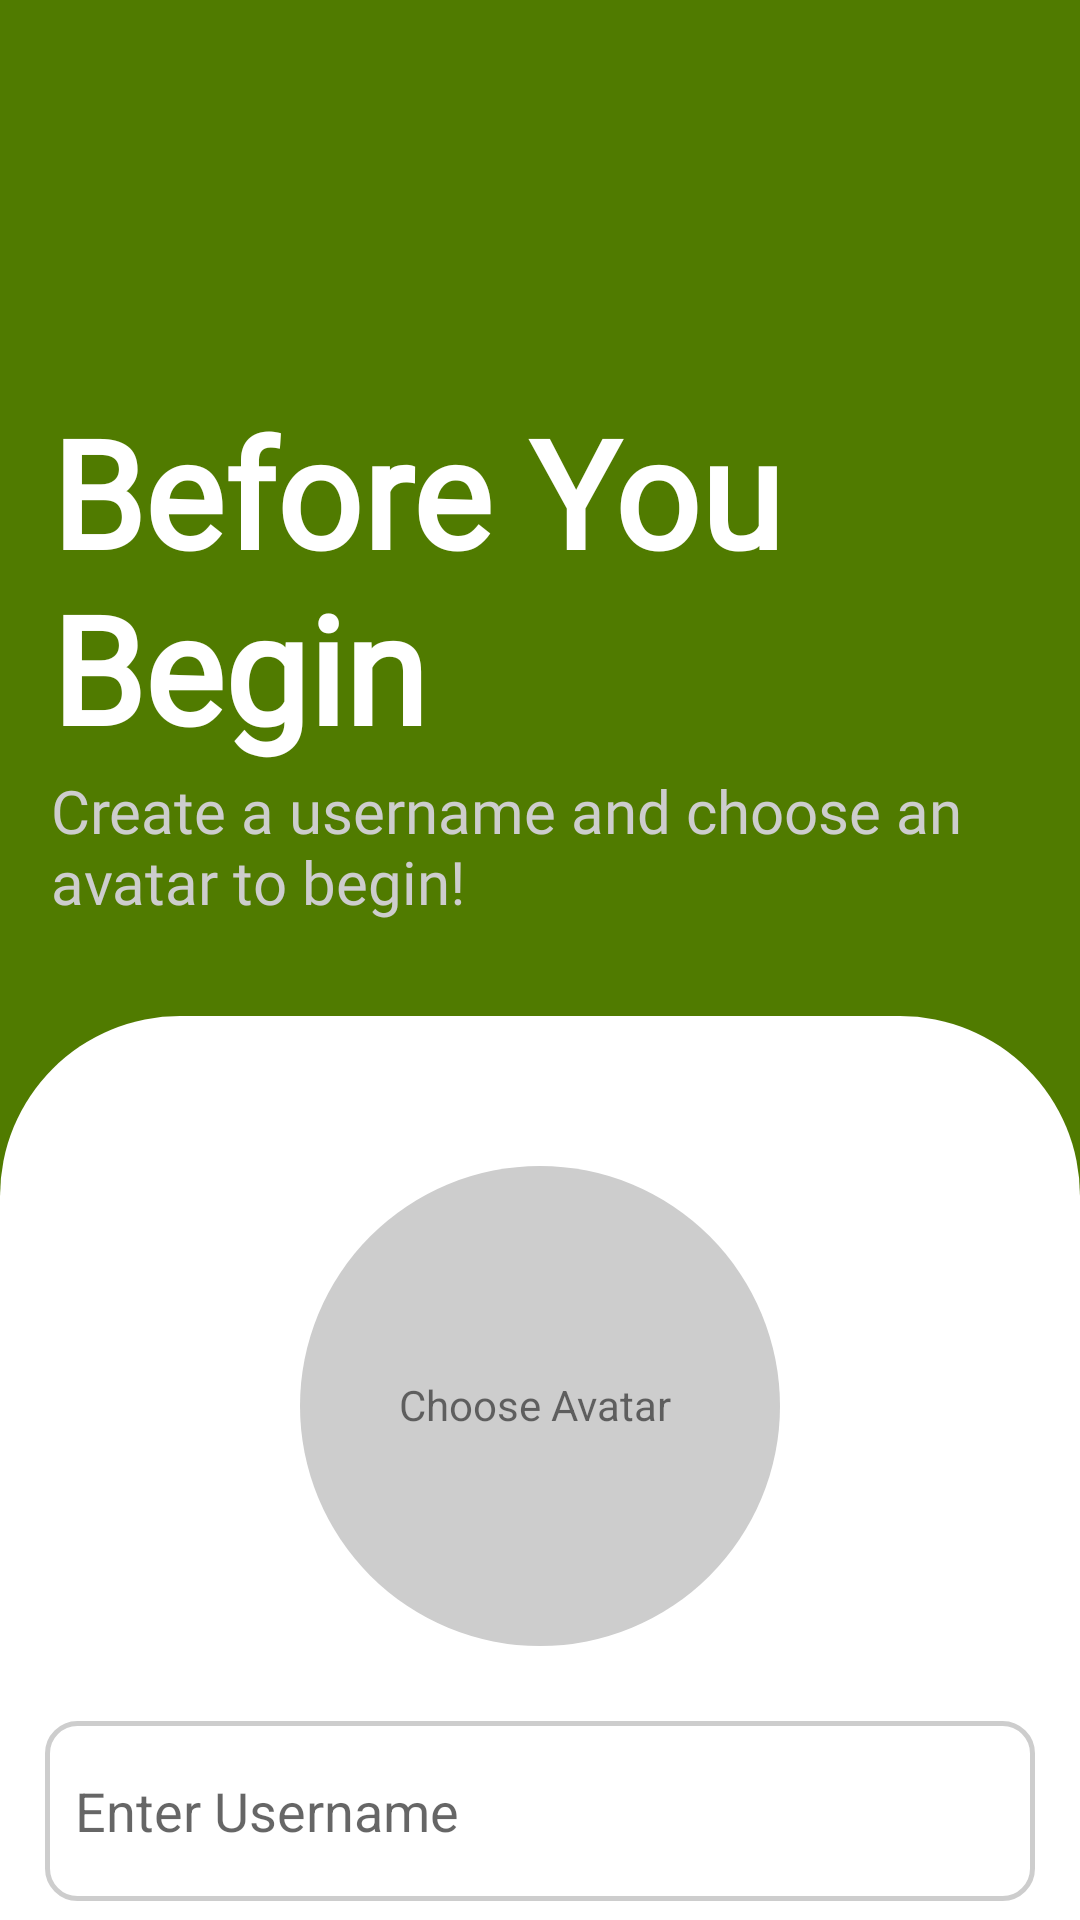

Produce the Android XML layout that renders to this screen, including the resource entries it uses.
<!-- AndroidManifest.xml: application theme Theme.Energize -->
<!-- res/layout/activity_main.xml -->
<?xml version="1.0" encoding="utf-8"?>
<RelativeLayout xmlns:android="http://schemas.android.com/apk/res/android"
    xmlns:app="http://schemas.android.com/apk/res-auto"
    xmlns:tools="http://schemas.android.com/tools"
    android:layout_width="match_parent"
    android:layout_height="match_parent"
    tools:context="com.holdmyhand.energize.MainActivity"
    android:background="@color/background">

    <TextView
        android:id="@+id/MainText"
        android:layout_width="wrap_content"
        android:layout_height="wrap_content"
        android:layout_alignParentTop="true"
        android:layout_marginStart="17dp"
        android:layout_marginTop="137dp"
        android:text="@string/before_you_nbegin"
        android:textColor="@color/white"
        style="@style/Text.TitleStyle"/>

    <TextView
        android:id="@+id/SubText"
        android:layout_width="wrap_content"
        android:layout_height="wrap_content"
        android:layout_below="@+id/MainText"
        android:layout_marginStart="17dp"
        android:layout_marginTop="5dp"
        android:text="@string/create_a_username_and_choose_an_navatar_to_begin"
        android:textColor="#CDCDCD"
        style="@style/Text.ContextStyle"/>


    <RelativeLayout
        android:id="@+id/bottom_page"
        android:layout_width="match_parent"
        android:layout_height="360dp"
        android:layout_below="@+id/SubText"
        android:layout_alignParentBottom="true"
        android:layout_marginTop="32dp"
        android:animateLayoutChanges="true"
        android:background="@drawable/bottom_page_style">

        <ImageButton
            android:id="@+id/btn_chooseAvatar"
            android:layout_width="160dp"
            android:layout_height="160dp"
            android:layout_alignParentTop="true"
            android:layout_centerHorizontal="true"
            android:layout_marginTop="50dp"
            android:background="@drawable/round_btn_style" />

        <TextView
            android:id="@+id/btn_chooseAvatar_text"
            android:layout_width="wrap_content"
            android:layout_height="wrap_content"
            android:layout_alignStart="@+id/btn_chooseAvatar"
            android:layout_alignTop="@+id/btn_chooseAvatar"
            android:layout_alignEnd="@+id/btn_chooseAvatar"
            android:layout_alignBottom="@+id/btn_chooseAvatar"
            android:layout_marginStart="33dp"
            android:layout_marginTop="70dp"
            android:layout_marginEnd="35dp"
            android:layout_marginBottom="70dp"
            android:text="@string/choose_avatar" />

        <EditText
            android:id="@+id/editTxt_userName"
            android:layout_width="330dp"
            android:layout_height="60dp"
            android:layout_below="@+id/btn_chooseAvatar"
            android:layout_centerHorizontal="true"
            android:layout_marginTop="25dp"
            android:background="@drawable/username_edittxt_style"
            android:hint="@string/enter_username"
            android:paddingStart="10dp" />


        <Button
            android:id="@+id/btn_continue"
            style="@style/Text.TitleStyle"
            android:layout_width="225dp"
            android:layout_height="50dp"
            android:layout_below="@+id/editTxt_userName"
            android:layout_centerHorizontal="true"
            android:layout_marginTop="20dp"
            android:background="@drawable/oval_btn_style"
            android:clickable="false"
            android:text="@string/continuetext"
            android:textColor="@color/white"
            android:textSize="16sp" />

    </RelativeLayout>



</RelativeLayout>
<!-- resources referenced by this layout -->
<resources>
  <color name="background">#507B00</color>
  <color name="white">#FFFFFFFF</color>
  <!-- drawable bottom_page_style (drawable) -->
  <?xml version="1.0" encoding="utf-8"?>
  <shape android:shape="rectangle"
      xmlns:android="http://schemas.android.com/apk/res/android">
          <solid android:color="@color/white" />
          <corners
              android:topLeftRadius="60dp"
              android:topRightRadius="60dp" />
  </shape>
  <!-- drawable oval_btn_style (drawable) -->
  <?xml version="1.0" encoding="utf-8"?>
  <shape xmlns:android="http://schemas.android.com/apk/res/android"
      android:shape="rectangle" >
      <corners
          android:bottomLeftRadius="100dp"
          android:bottomRightRadius="100dp"
          android:topLeftRadius="100dp"
          android:topRightRadius="100dp"/>
  
      <solid android:color="#507B00"/>
  
  </shape>
  <!-- drawable round_btn_style (drawable) -->
  <?xml version="1.0" encoding="utf-8"?>
  <shape xmlns:android="http://schemas.android.com/apk/res/android" android:shape="rectangle" >
      <corners
          android:radius="100dp"/>
      <solid android:color="#CDCDCD" />
      <size
          android:width="150dp"
          android:height="150dp"/>
  </shape>
  <!-- drawable username_edittxt_style (drawable) -->
  <?xml version="1.0" encoding="utf-8"?>
  <shape android:shape="rectangle"
      xmlns:android="http://schemas.android.com/apk/res/android">
      <solid android:color="@color/white" />
      <corners
          android:radius="10dp" />
      <stroke
          android:width="1.5dp"
          android:color="@color/gray"/>
  </shape>
  <string name="before_you_nbegin">Before You
          Begin</string>
  <string name="choose_avatar">Choose Avatar</string>
  <string name="continuetext">CONTINUE →</string>
  <string name="create_a_username_and_choose_an_navatar_to_begin">Create a username and choose an\navatar to begin!</string>
  <string name="enter_username">Enter Username</string>
  <style name="Text.ContextStyle" parent="android:TextAppearance">
          <item name="android:textStyle">normal</item>
          <item name="android:textSize">20sp</item>
          <item name="android:fontFamily">@font/app_font</item>
          <item name="android:includeFontPadding">false</item>
      </style>
  <style name="Text.TitleStyle" parent="android:TextAppearance">
          <item name="android:textStyle">bold</item>
          <item name="android:textSize">50sp</item>
          <item name="android:fontFamily">@font/app_font</item>
          <item name="android:includeFontPadding">false</item>
      </style>
  <style name="Theme.Energize" parent="Theme.AppCompat.Light.NoActionBar">
          
          <item name="colorPrimary">#CDCDCD</item>
          <item name="colorPrimaryVariant">@color/deepGreen</item>
          <item name="colorOnPrimary">@color/white</item>
          
          <item name="colorSecondary">@color/teal_200</item>
          <item name="colorSecondaryVariant">@color/teal_700</item>
          <item name="colorOnSecondary">@color/black</item>
          
          <item name="android:statusBarColor" tools:targetApi="l">?attr/colorPrimaryVariant</item>
  
      </style>
  <color name="gray">#CDCDCD</color>
  <color name="deepGreen">#3A5901</color>
  <color name="teal_200">#FF03DAC5</color>
  <color name="teal_700">#FF018786</color>
  <color name="black">#FF000000</color>
</resources>
